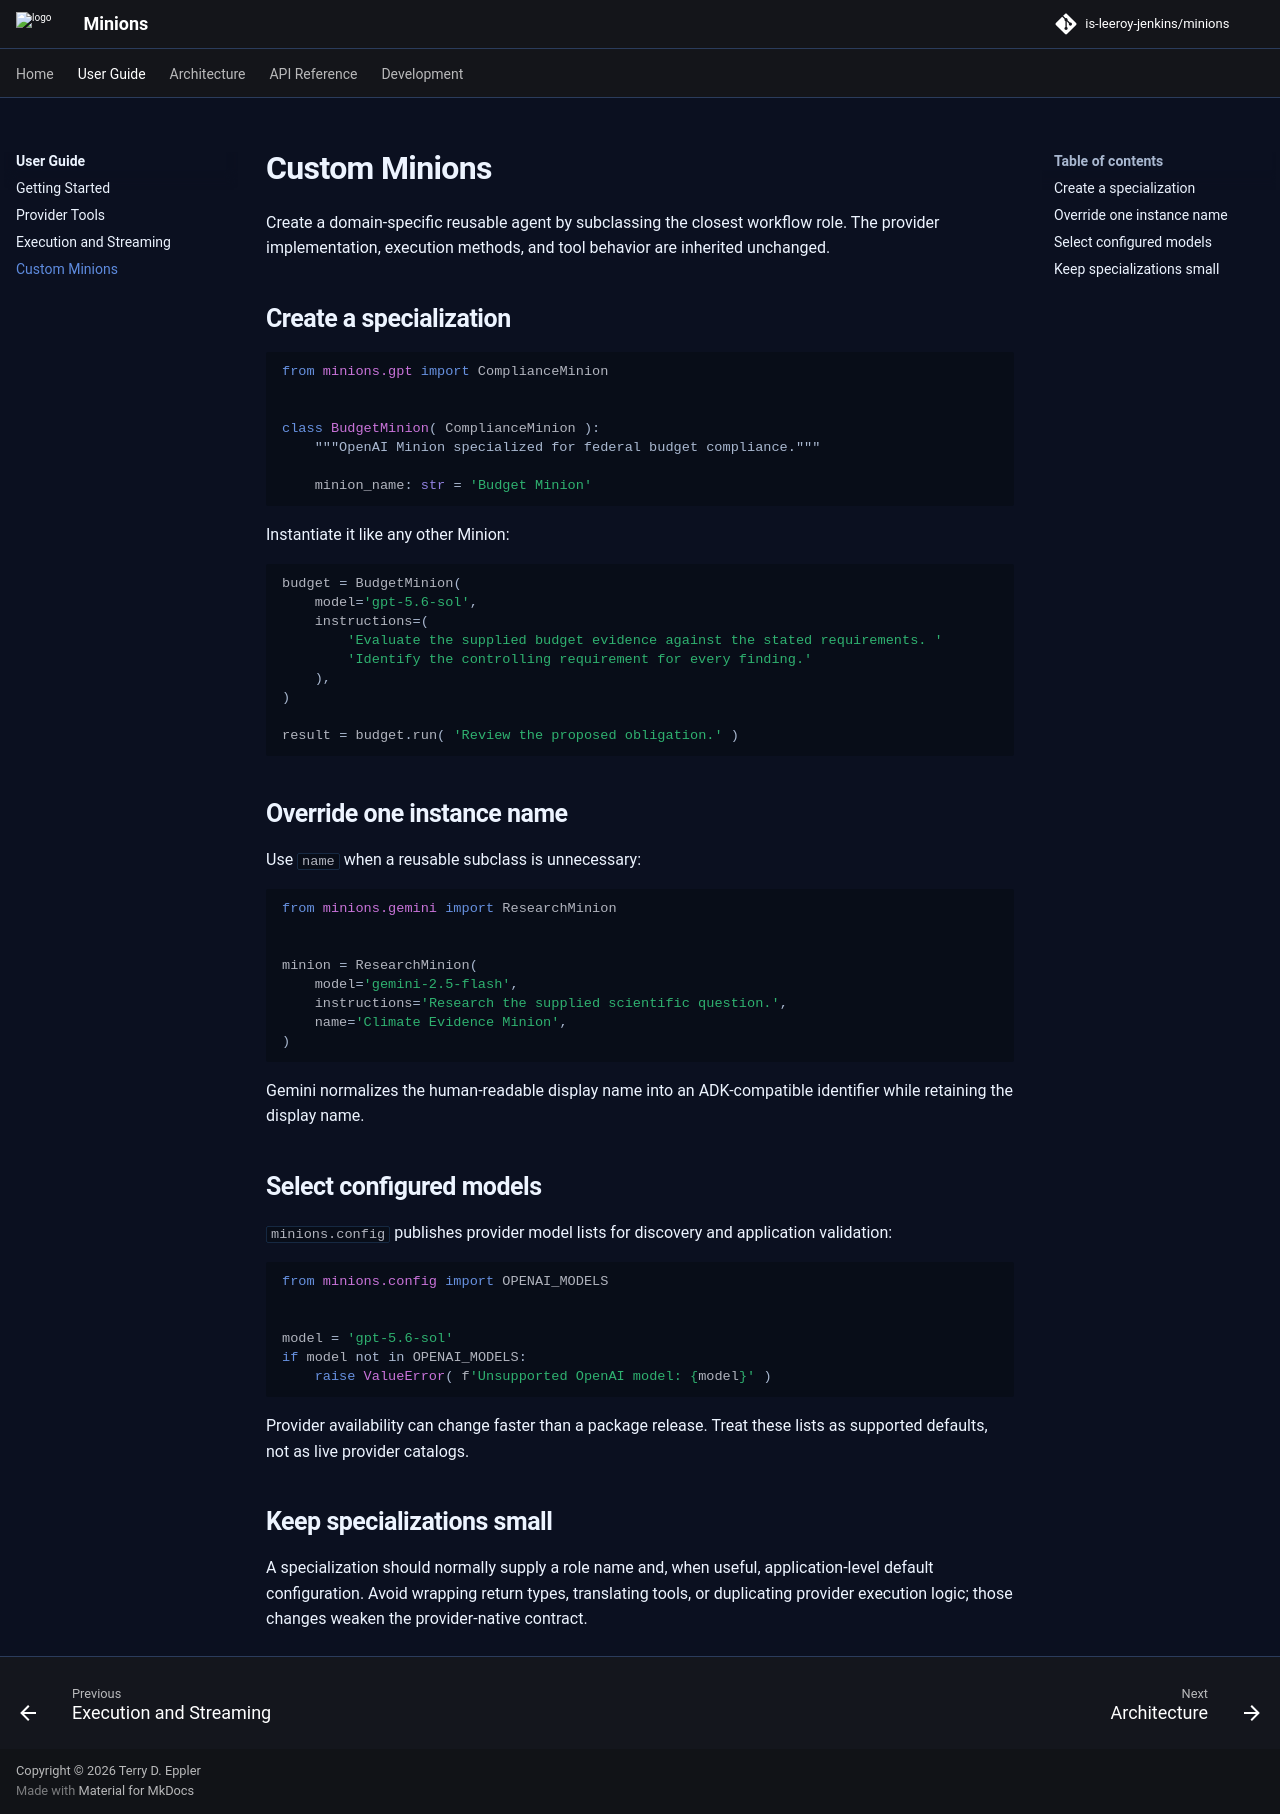

repository: is-leeroy-jenkins/minions · page: user-guide/custom-minions/index.html · generator: mkdocs

# Custom Minions

Create a domain-specific reusable agent by subclassing the closest workflow role. The provider
implementation, execution methods, and tool behavior are inherited unchanged.

## Create a specialization

```python
from minions.gpt import ComplianceMinion


class BudgetMinion( ComplianceMinion ):
    """OpenAI Minion specialized for federal budget compliance."""

    minion_name: str = 'Budget Minion'
```

Instantiate it like any other Minion:

```python
budget = BudgetMinion(
    model='gpt-5.6-sol',
    instructions=(
        'Evaluate the supplied budget evidence against the stated requirements. '
        'Identify the controlling requirement for every finding.'
    ),
)

result = budget.run( 'Review the proposed obligation.' )
```

## Override one instance name

Use `name` when a reusable subclass is unnecessary:

```python
from minions.gemini import ResearchMinion


minion = ResearchMinion(
    model='gemini-2.5-flash',
    instructions='Research the supplied scientific question.',
    name='Climate Evidence Minion',
)
```

Gemini normalizes the human-readable display name into an ADK-compatible identifier while
retaining the display name.

## Select configured models

`minions.config` publishes provider model lists for discovery and application validation:

```python
from minions.config import OPENAI_MODELS


model = 'gpt-5.6-sol'
if model not in OPENAI_MODELS:
    raise ValueError( f'Unsupported OpenAI model: {model}' )
```

Provider availability can change faster than a package release. Treat these lists as supported
defaults, not as live provider catalogs.

## Keep specializations small

A specialization should normally supply a role name and, when useful, application-level default
configuration. Avoid wrapping return types, translating tools, or duplicating provider execution
logic; those changes weaken the provider-native contract.
